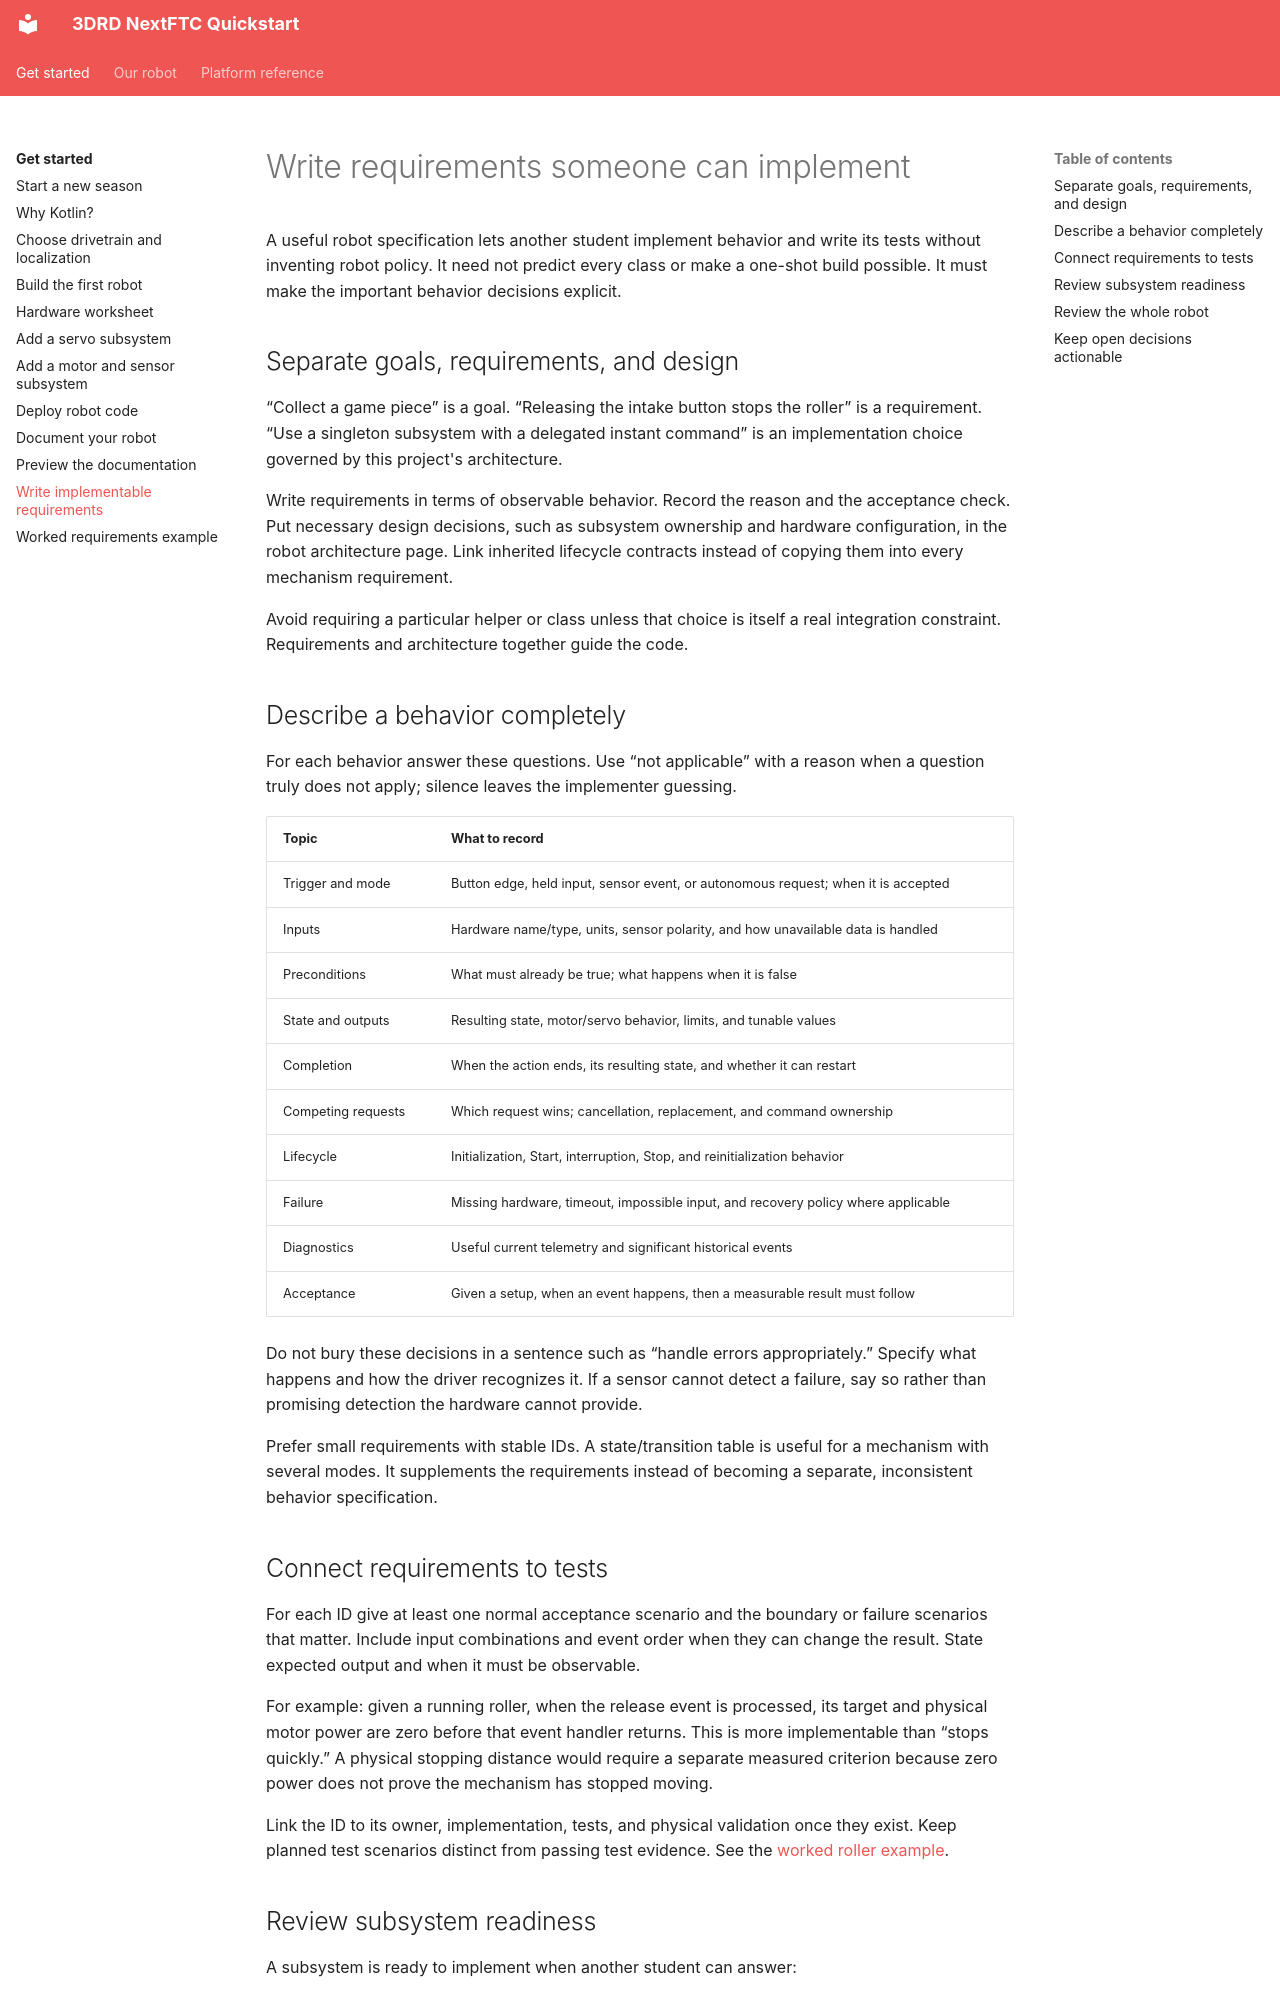

repository: 3DRoboticsDuluth/NextFTC-Quickstart · page: guides/implementable-requirements/index.html · generator: mkdocs

# Write requirements someone can implement

A useful robot specification lets another student implement behavior and write
its tests without inventing robot policy. It need not predict every class or make
a one-shot build possible. It must make the important behavior decisions explicit.

## Separate goals, requirements, and design

“Collect a game piece” is a goal. “Releasing the intake button stops the roller”
is a requirement. “Use a singleton subsystem with a delegated instant command”
is an implementation choice governed by this project's architecture.

Write requirements in terms of observable behavior. Record the reason and the
acceptance check. Put necessary design decisions, such as subsystem ownership and
hardware configuration, in the robot architecture page. Link inherited lifecycle
contracts instead of copying them into every mechanism requirement.

Avoid requiring a particular helper or class unless that choice is itself a real
integration constraint. Requirements and architecture together guide the code.

## Describe a behavior completely

For each behavior answer these questions. Use “not applicable” with a reason when
a question truly does not apply; silence leaves the implementer guessing.

| Topic | What to record |
|---|---|
| Trigger and mode | Button edge, held input, sensor event, or autonomous request; when it is accepted |
| Inputs | Hardware name/type, units, sensor polarity, and how unavailable data is handled |
| Preconditions | What must already be true; what happens when it is false |
| State and outputs | Resulting state, motor/servo behavior, limits, and tunable values |
| Completion | When the action ends, its resulting state, and whether it can restart |
| Competing requests | Which request wins; cancellation, replacement, and command ownership |
| Lifecycle | Initialization, Start, interruption, Stop, and reinitialization behavior |
| Failure | Missing hardware, timeout, impossible input, and recovery policy where applicable |
| Diagnostics | Useful current telemetry and significant historical events |
| Acceptance | Given a setup, when an event happens, then a measurable result must follow |

Do not bury these decisions in a sentence such as “handle errors appropriately.”
Specify what happens and how the driver recognizes it. If a sensor cannot detect
a failure, say so rather than promising detection the hardware cannot provide.

Prefer small requirements with stable IDs. A state/transition table is useful for
a mechanism with several modes. It supplements the requirements instead of
becoming a separate, inconsistent behavior specification.

## Connect requirements to tests

For each ID give at least one normal acceptance scenario and the boundary or
failure scenarios that matter. Include input combinations and event order when
they can change the result. State expected output and when it must be observable.

For example: given a running roller, when the release event is processed, its
target and physical motor power are zero before that event handler returns.
This is more implementable than “stops quickly.” A physical stopping distance
would require a separate measured criterion because zero power does not prove
the mechanism has stopped moving.

Link the ID to its owner, implementation, tests, and physical validation once they
exist. Keep planned test scenarios distinct from passing test evidence. See the
[worked roller example](requirements-example.md).
